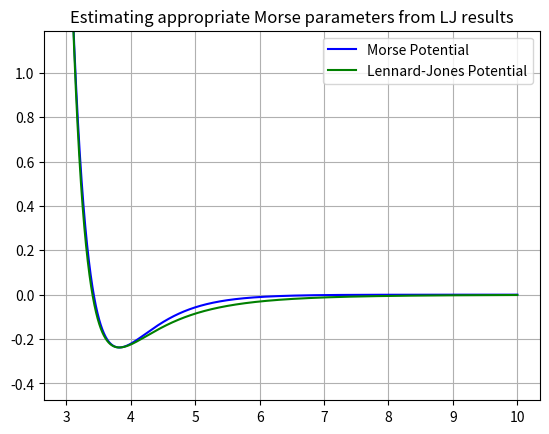

Reproduce this figure in Python.
import numpy as np
from scipy.optimize import curve_fit
import matplotlib.pyplot as plt

def morse(r,a):
    D = 0.2379
    re = 3.82198
    # return 2 * a * D * ((np.exp(-2*a*(r-re))) - 1*(np.exp(-a*(r-re))))
    return D * ((np.exp(-2*a*(r-re))) - 2*(np.exp(-a*(r-re))))

def lj(r):
    eps = 0.2379
    sigma = 3.405
    # return 48 * eps * (np.power(sigma, 12) / np.power(r, 13)) - 24 * eps * (np.power(sigma, 6) / np.power(r, 7))
    return 4 * eps * ((np.power(sigma, 12) / np.power(r, 12)) - (np.power(sigma, 6) / np.power(r, 6)))

# Argon parameters
D = eps = 0.2379
sigma = 3.405
re = pow(2,1/6)*sigma

r = np.arange(3,10,0.00001)
# lj_y = 48 * eps * (np.power(sigma, 12) / np.power(r, 13)) - 24 * eps * (np.power(sigma, 6) / np.power(r, 7))
lj_y = 4 * eps * ((np.power(sigma, 12) / np.power(r, 12)) - (np.power(sigma, 6) / np.power(r, 6)))

popt, pcov = curve_fit(morse,r,lj_y)

print("a (popt fitted) =", popt)
print("pcov (fitted) =", pcov)

morse_vals = morse(r,popt[0])

plt.title("Estimating appropriate Morse parameters from LJ results")
plt.ylim(-2*eps, +5*eps)
plt.plot(r,morse_vals,'b', label='Morse Potential')
plt.plot(r,lj_y,'g',label='Lennard-Jones Potential')
plt.grid()
plt.legend()
plt.show()
